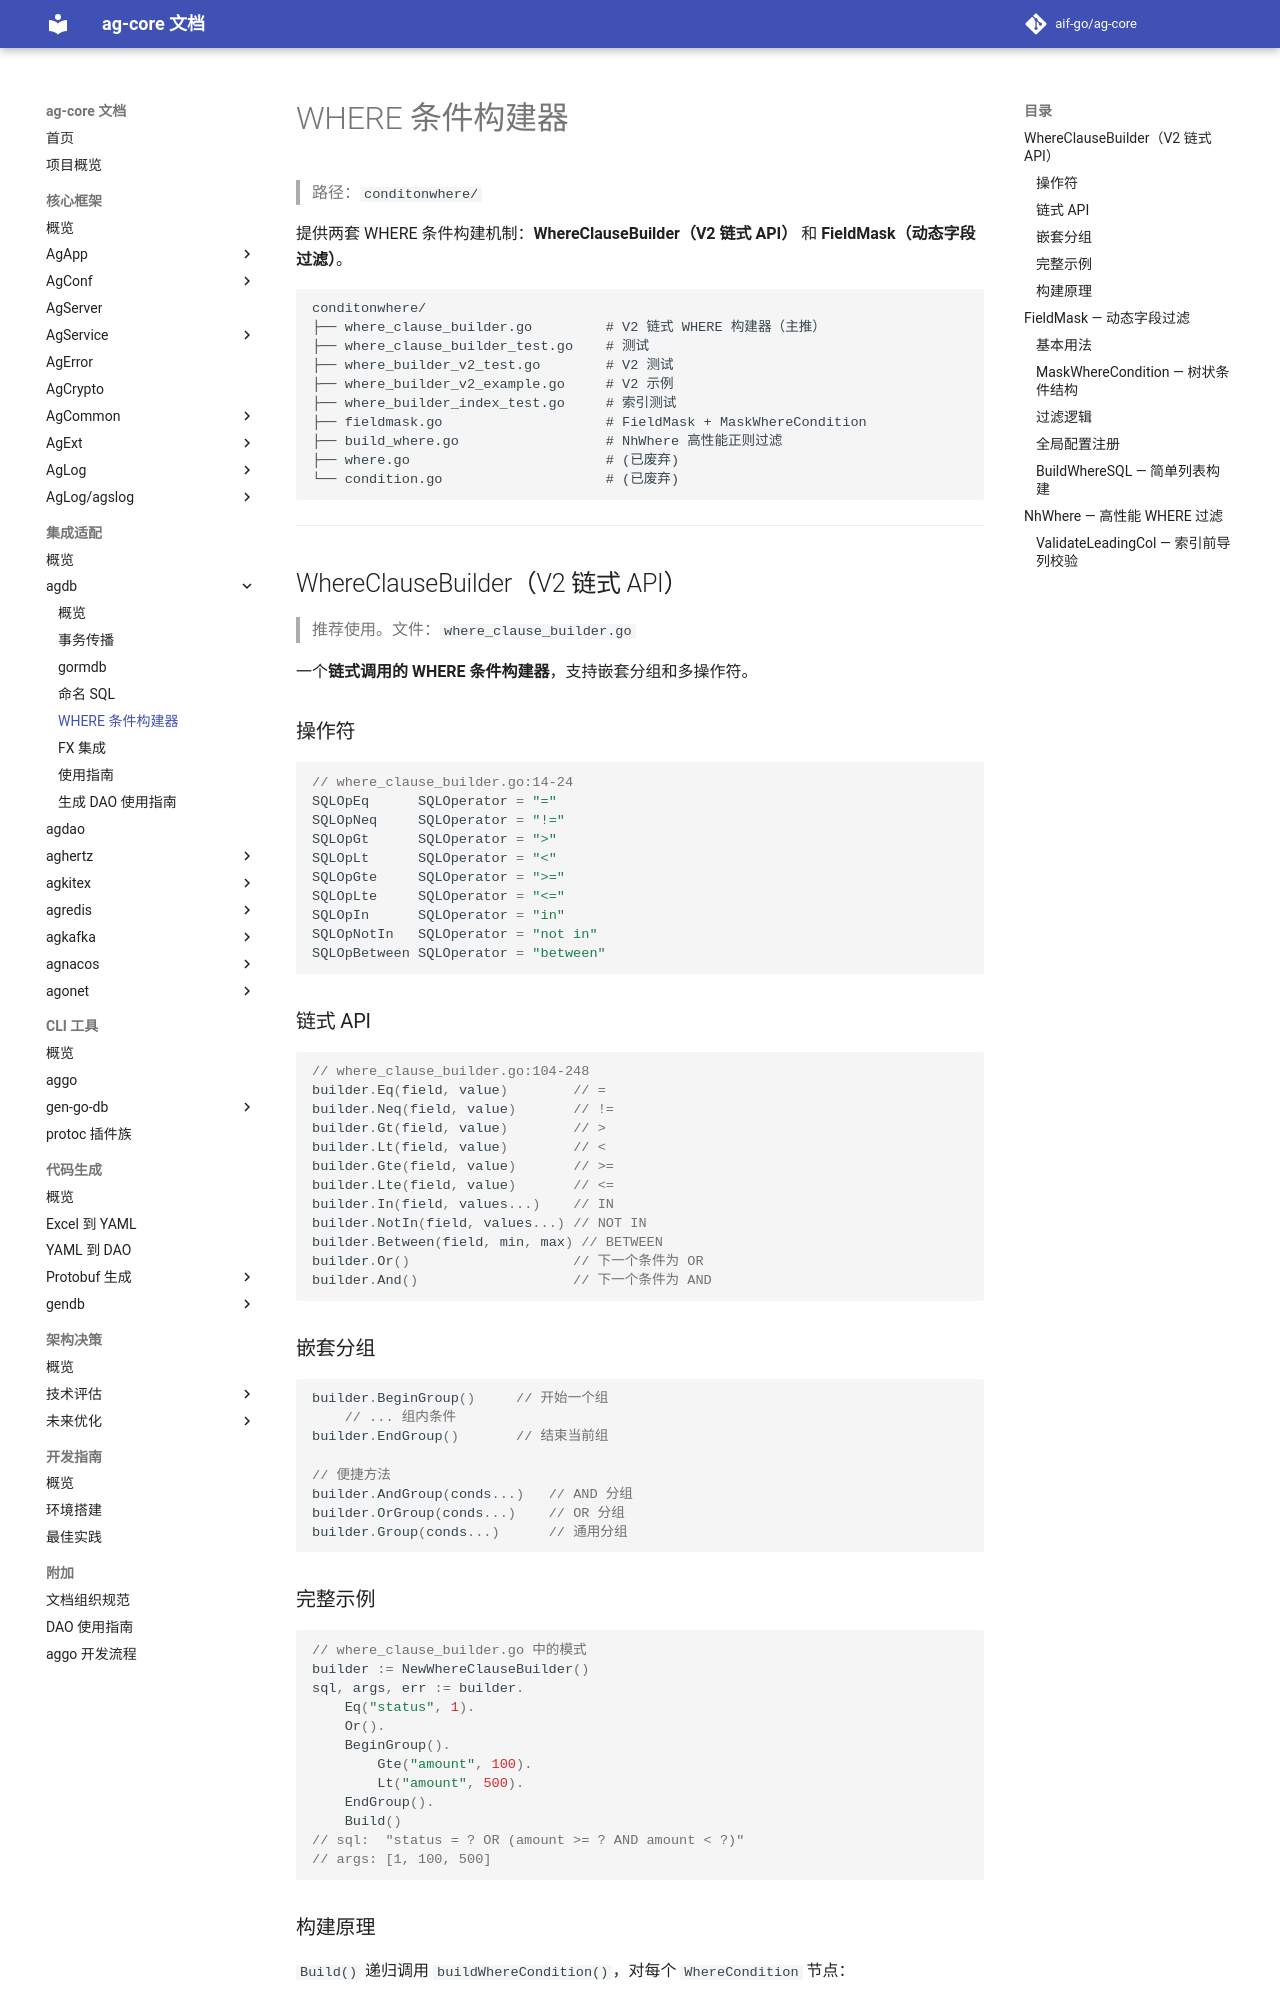

repository: aif-go/ag-core-docs · page: 集成适配/agdb/04-WHERE条件构建器/index.html · generator: mkdocs

---
tags:
  - ag-core
  - agdb
  - conditonwhere
  - where
  - fieldmask
  - architecture
---

# WHERE 条件构建器

> 路径：`conditonwhere/`

提供两套 WHERE 条件构建机制：**WhereClauseBuilder（V2 链式 API）** 和 **FieldMask（动态字段过滤）**。

```
conditonwhere/
├── where_clause_builder.go         # V2 链式 WHERE 构建器（主推）
├── where_clause_builder_test.go    # 测试
├── where_builder_v2_test.go        # V2 测试
├── where_builder_v2_example.go     # V2 示例
├── where_builder_index_test.go     # 索引测试
├── fieldmask.go                    # FieldMask + MaskWhereCondition
├── build_where.go                  # NhWhere 高性能正则过滤
├── where.go                        # (已废弃)
└── condition.go                    # (已废弃)
```

---

## WhereClauseBuilder（V2 链式 API）

> 推荐使用。文件：`where_clause_builder.go`

一个**链式调用的 WHERE 条件构建器**，支持嵌套分组和多操作符。

### 操作符

```go
// where_clause_builder.go:14-24
SQLOpEq      SQLOperator = "="
SQLOpNeq     SQLOperator = "!="
SQLOpGt      SQLOperator = ">"
SQLOpLt      SQLOperator = "<"
SQLOpGte     SQLOperator = ">="
SQLOpLte     SQLOperator = "<="
SQLOpIn      SQLOperator = "in"
SQLOpNotIn   SQLOperator = "not in"
SQLOpBetween SQLOperator = "between"
```

### 链式 API

```go
// where_clause_builder.go:104-248
builder.Eq(field, value)        // =
builder.Neq(field, value)       // !=
builder.Gt(field, value)        // >
builder.Lt(field, value)        // <
builder.Gte(field, value)       // >=
builder.Lte(field, value)       // <=
builder.In(field, values...)    // IN
builder.NotIn(field, values...) // NOT IN
builder.Between(field, min, max) // BETWEEN
builder.Or()                    // 下一个条件为 OR
builder.And()                   // 下一个条件为 AND
```

### 嵌套分组

```go
builder.BeginGroup()     // 开始一个组
    // ... 组内条件
builder.EndGroup()       // 结束当前组

// 便捷方法
builder.AndGroup(conds...)   // AND 分组
builder.OrGroup(conds...)    // OR 分组
builder.Group(conds...)      // 通用分组
```
